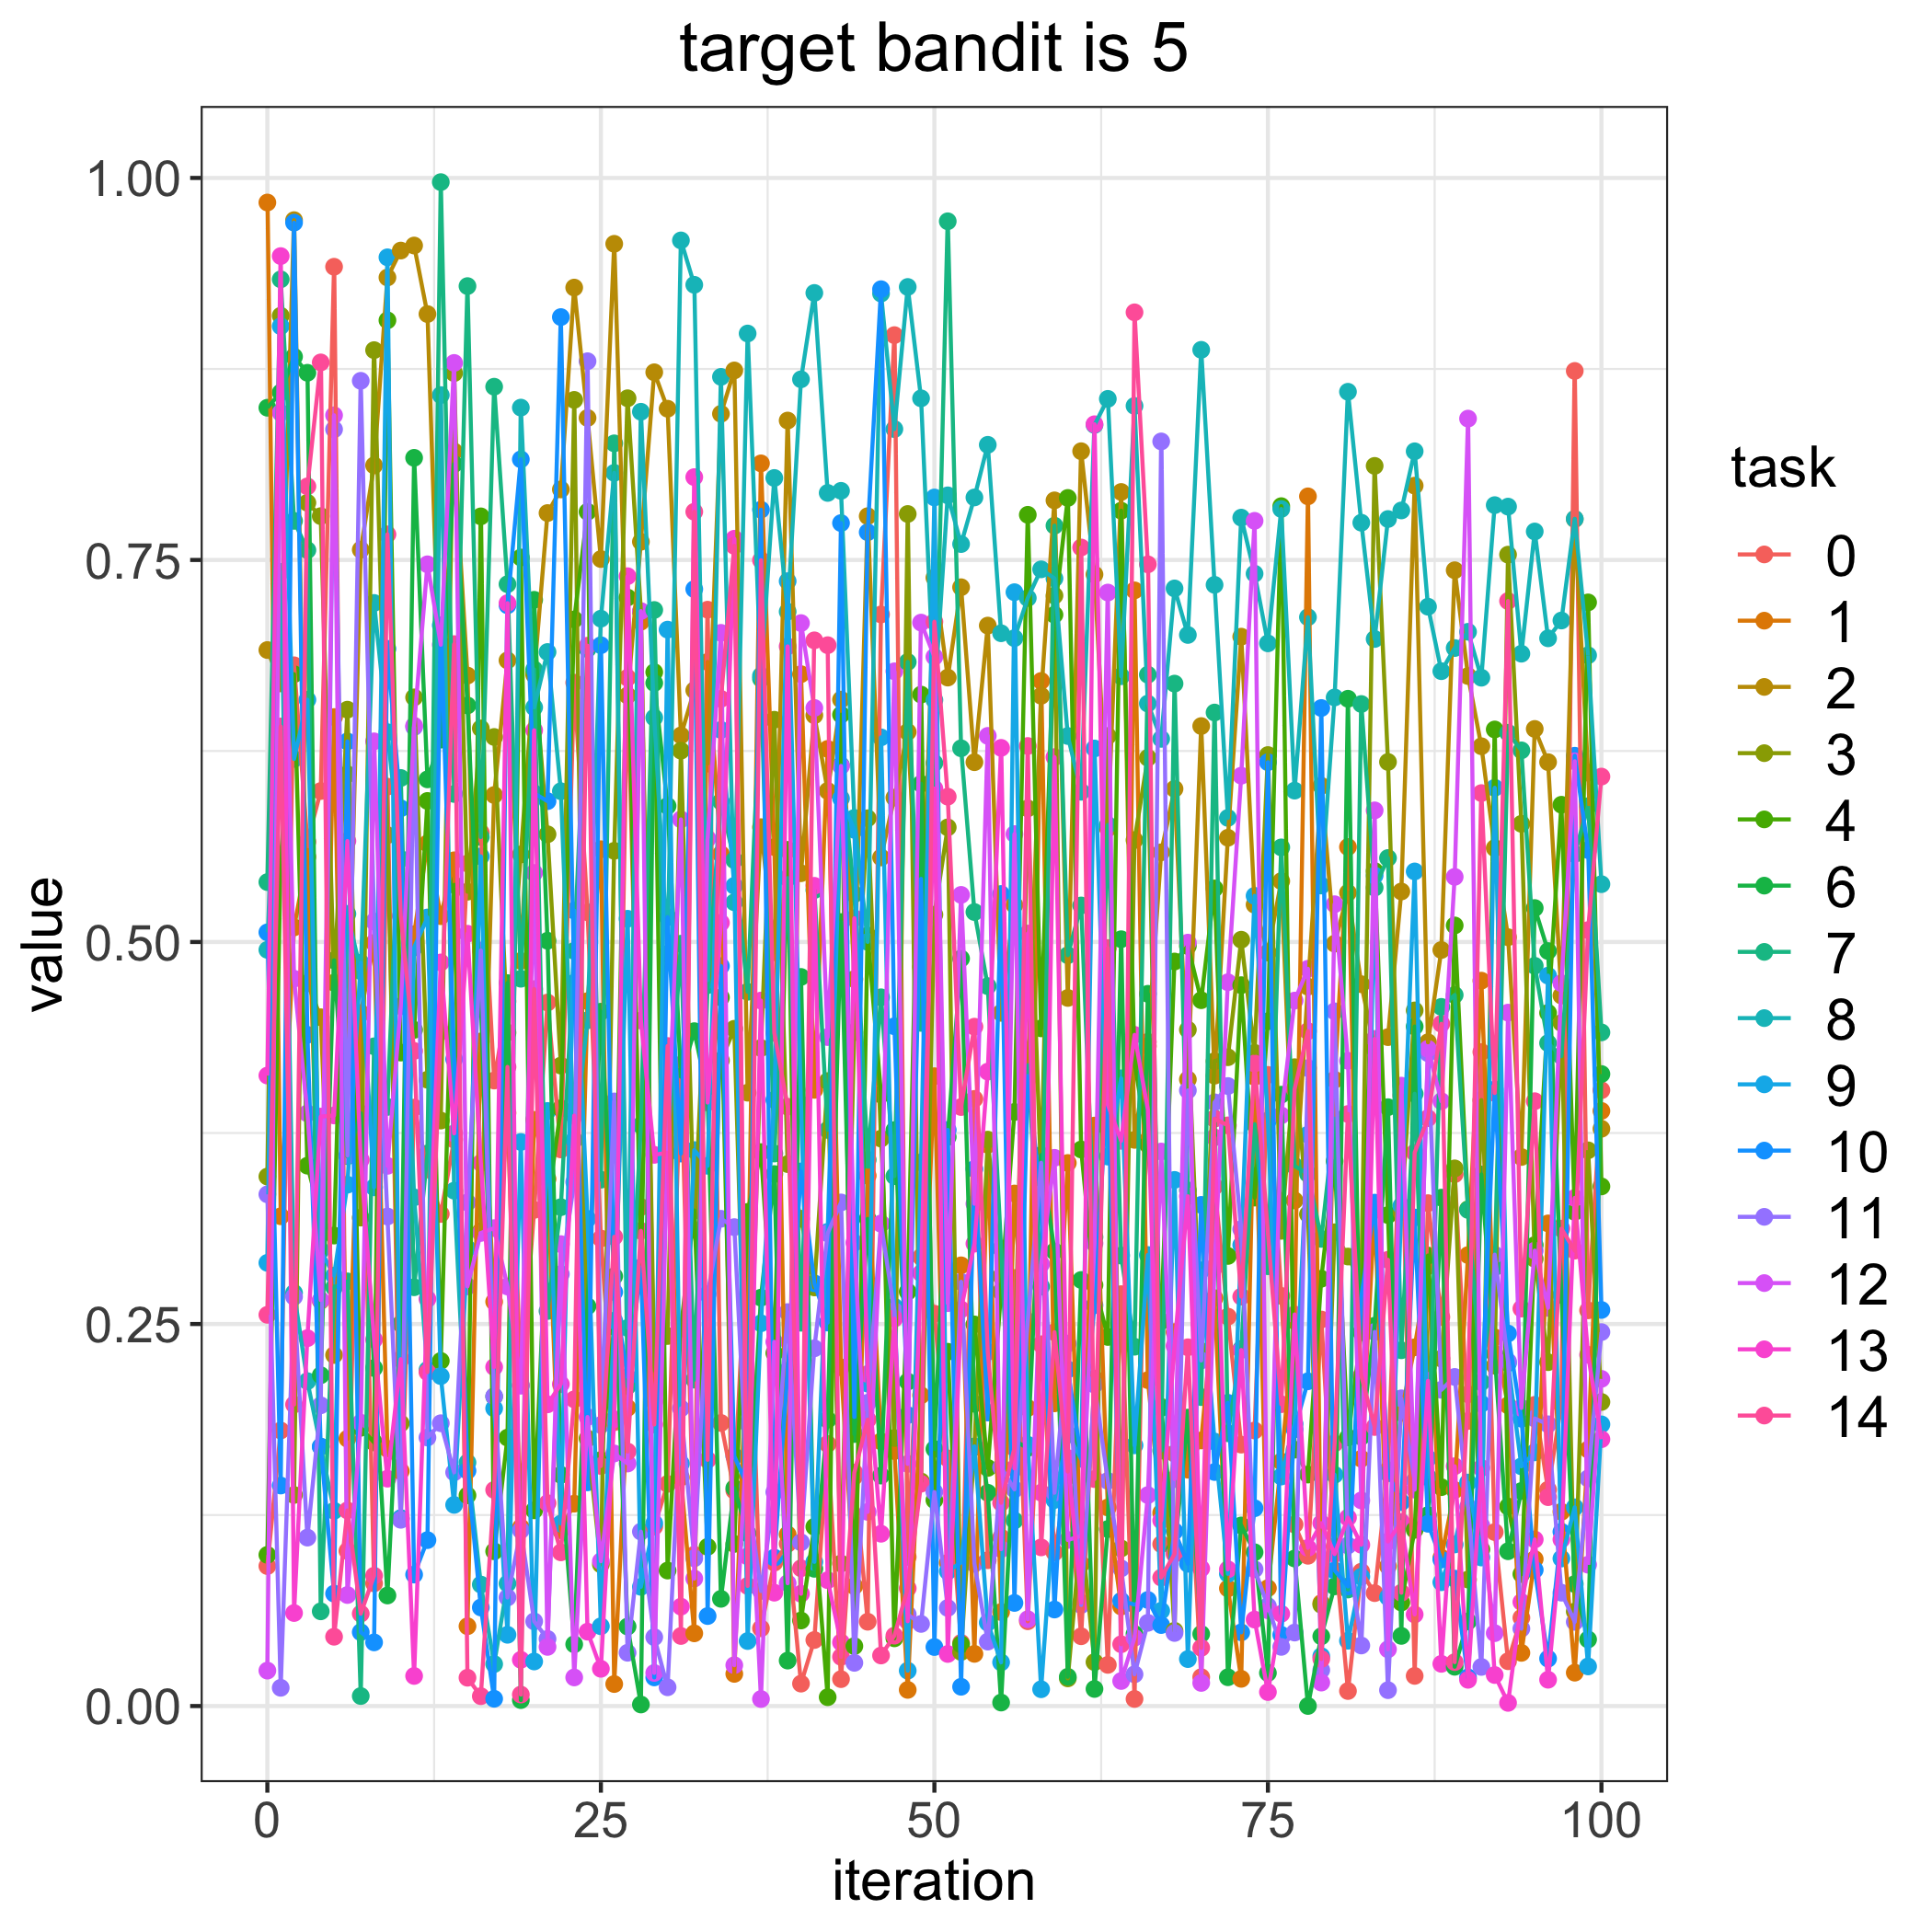

The table this chart was drawn from, first rows:
, 0.0, 1.0, 2.0, 3.0, 4.0, 6.0, 7.0, 8.0, 9.0, 10.0, 11.0, 12.0, 13.0, 14.0
0, 0.0916, 0.9839, 0.6911, 0.3465, 0.09892, 0.8496, 0.5392, 0.4949, 0.29, 0.5063, 0.3349, 0.02319, 0.4126, 0.256
1, 0.1803, 0.3205, 0.6692, 0.9098, 0.5531, 0.8596, 0.9336, 0.7423, 0.903, 0.1443, 0.01194, 0.8463, 0.9489, 0.641
2, 0.6811, 0.5095, 0.9724, 0.1381, 0.6752, 0.883, 0.7756, 0.2704, 0.6198, 0.9707, 0.2678, 0.476, 0.06087, 0.1973
3, 0.5656, 0.5557, 0.4731, 0.7874, 0.3536, 0.8725, 0.7564, 0.2126, 0.6585, 0.4393, 0.1102, 0.3878, 0.2407, 0.7982
4, 0.5988, 0.2652, 0.4507, 0.7787, 0.3202, 0.2165, 0.06197, 0.1698, 0.2982, 0.1697, 0.1968, 0.2657, 0.3857, 0.8793
5, 0.9419, 0.6472, 0.2297, 0.4734, 0.3079, 0.488, 0.274, 0.1278, 0.2817, 0.07357, 0.8355, 0.8447, 0.3865, 0.04536
6, 0.1015, 0.175, 0.4226, 0.652, 0.6097, 0.3599, 0.2779, 0.5184, 0.3412, 0.6312, 0.3603, 0.07266, 0.5661, 0.128
7, 0.453, 0.4535, 0.7567, 0.3196, 0.1821, 0.3878, 0.00654, 0.4809, 0.4864, 0.04836, 0.8672, 0.1854, 0.3575, 0.06044
8, 0.08027, 0.4995, 0.8119, 0.8873, 0.1725, 0.2212, 0.4317, 0.7219, 0.3394, 0.04166, 0.5134, 0.6313, 0.2398, 0.0853
9, 0.6017, 0.1683, 0.9349, 0.5699, 0.9068, 0.07234, 0.3921, 0.6373, 0.9481, 0.6918, 0.3204, 0.3535, 0.1488, 0.7668
10, 0.1229, 0.1537, 0.9525, 0.1849, 0.4276, 0.2501, 0.6073, 0.5543, 0.123, 0.5875, 0.1219, 0.458, 0.227, 0.517
11, 0.3916, 0.5051, 0.9558, 0.6601, 0.4425, 0.8168, 0.2741, 0.3329, 0.4964, 0.08603, 0.6407, 0.6416, 0.01969, 0.4287
12, 0.3511, 0.5645, 0.9109, 0.4099, 0.5923, 0.6064, 0.3616, 0.22, 0.516, 0.1086, 0.1757, 0.7472, 0.2664, 0.2185
13, 0.322, 0.5169, 0.6445, 0.3831, 0.2259, 0.6324, 0.9973, 0.8579, 0.2159, 0.7073, 0.1851, 0.6945, 0.4866, 0.4413
14, 0.3706, 0.5535, 0.821, 0.8723, 0.5374, 0.8127, 0.5969, 0.3372, 0.1316, 0.4233, 0.1529, 0.8789, 0.3748, 0.6949
15, 0.5514, 0.05222, 0.6744, 0.5329, 0.1379, 0.6548, 0.9292, 0.1594, 0.2993, 0.154, 0.3296, 0.2746, 0.5054, 0.01854
16, 0.5715, 0.4349, 0.3106, 0.6398, 0.7785, 0.4602, 0.5687, 0.07951, 0.556, 0.0645, 0.4944, 0.3096, 0.3554, 0.006446
17, 0.4093, 0.2646, 0.5962, 0.6342, 0.1013, 0.2026, 0.8634, 0.02747, 0.1948, 0.004754, 0.2027, 0.3127, 0.2219, 0.1414
18, 0.4611, 0.3881, 0.6843, 0.4407, 0.1756, 0.4731, 0.7341, 0.08015, 0.04663, 0.7203, 0.07102, 0.2746, 0.7217, 0.4182
19, 0.21, 0.1169, 0.4876, 0.5573, 0.7516, 0.003888, 0.476, 0.8497, 0.3691, 0.8158, 0.1151, 0.2096, 0.03025, 0.007509
20, 0.3247, 0.3836, 0.6748, 0.6764, 0.1281, 0.7239, 0.6783, 0.6535, 0.02916, 0.5973, 0.05542, 0.5452, 0.6385, 0.4692
21, 0.4604, 0.3449, 0.7807, 0.5705, 0.3275, 0.5008, 0.2585, 0.6898, 0.3894, 0.5922, 0.04393, 0.0387, 0.1974, 0.1328
22, 0.3642, 0.115, 0.7962, 0.4191, 0.3911, 0.1513, 0.3265, 0.5987, 0.1194, 0.9089, 0.2827, 0.3023, 0.2106, 0.1006
23, 0.6697, 0.1324, 0.9282, 0.8548, 0.7111, 0.04041, 0.4942, 0.3704, 0.5206, 0.4733, 0.3429, 0.01872, 0.3864, 0.2007
24, 0.5194, 0.4613, 0.8429, 0.1751, 0.7815, 0.2616, 0.6917, 0.4487, 0.3188, 0.1464, 0.8801, 0.1891, 0.04866, 0.6939
25, 0.3059, 0.5607, 0.7506, 0.09271, 0.161, 0.4544, 0.3444, 0.7116, 0.0522, 0.6942, 0.1839, 0.09478, 0.02437, 0.1571
26, 0.1857, 0.0144, 0.9569, 0.5597, 0.2482, 0.2812, 0.8263, 0.807, 0.2522, 0.2709, 0.3957, 0.1653, 0.1877, 0.3071
27, 0.6729, 0.1951, 0.6613, 0.8558, 0.7254, 0.05202, 0.2093, 0.2474, 0.5152, 0.2154, 0.03487, 0.1587, 0.7394, 0.1666
28, 0.3265, 0.7096, 0.7619, 0.7163, 0.285, 0.001012, 0.3801, 0.847, 0.078, 0.2871, 0.1141, 0.7165, 0.4486, 0.311
29, 0.1174, 0.1993, 0.8728, 0.2197, 0.6766, 0.6695, 0.7173, 0.6468, 0.1197, 0.01874, 0.04508, 0.02167, 0.3607, 0.1842
30, 0.1454, 0.3865, 0.849, 0.2422, 0.08866, 0.589, 0.3667, 0.4921, 0.7044, 0.5162, 0.01228, 0.3687, 0.3621, 0.4319
31, 0.4197, 0.1496, 0.6352, 0.6252, 0.247, 0.4118, 0.4989, 0.9591, 0.1587, 0.3616, 0.1948, 0.5802, 0.06505, 0.04585
32, 0.09901, 0.04757, 0.6647, 0.3117, 0.3243, 0.4416, 0.2136, 0.9301, 0.3638, 0.7309, 0.09667, 0.08343, 0.8042, 0.7815
33, 0.7175, 0.6833, 0.6168, 0.5082, 0.1042, 0.4, 0.4717, 0.475, 0.3535, 0.05889, 0.2695, 0.5676, 0.3949, 0.1611
34, 0.1852, 0.5575, 0.8457, 0.4225, 0.4637, 0.07016, 0.5919, 0.8698, 0.6388, 0.4842, 0.3189, 0.7023, 0.5126, 0.6591
35, 0.141, 0.02105, 0.874, 0.4432, 0.1061, 0.1426, 0.5535, 0.526, 0.5368, 0.1635, 0.3134, 0.02673, 0.7639, 0.7592
36, 0.3199, 0.2498, 0.4014, 0.1502, 0.3234, 0.113, 0.4674, 0.8982, 0.04253, 0.1439, 0.1392, 0.1849, 0.09795, 0.0786
37, 0.05086, 0.8132, 0.5751, 0.4306, 0.3625, 0.2673, 0.6723, 0.6742, 0.2505, 0.7829, 0.0753, 0.004588, 0.4617, 0.7498
38, 0.09384, 0.5621, 0.4932, 0.6454, 0.231, 0.3481, 0.3616, 0.8037, 0.3967, 0.09713, 0.14, 0.2383, 0.07418, 0.4405
39, 0.1062, 0.1123, 0.8412, 0.3547, 0.5603, 0.02974, 0.5418, 0.7162, 0.7361, 0.2194, 0.2578, 0.08038, 0.6934, 0.3922
40, 0.01466, 0.6753, 0.545, 0.3189, 0.05598, 0.4771, 0.2508, 0.8682, 0.3938, 0.3499, 0.1071, 0.7087, 0.07348, 0.09016
41, 0.04321, 0.4032, 0.6484, 0.2739, 0.1173, 0.08981, 0.534, 0.9247, 0.09436, 0.2766, 0.2341, 0.6532, 0.5368, 0.6974
42, 0.1715, 0.6264, 0.5989, 0.409, 0.005779, 0.1874, 0.377, 0.7939, 0.3103, 0.2509, 0.3094, 0.4378, 0.08236, 0.6942
43, 0.01761, 0.2216, 0.6586, 0.09327, 0.6487, 0.5131, 0.6156, 0.7952, 0.594, 0.7741, 0.3296, 0.6151, 0.04165, 0.0322
44, 0.1502, 0.07847, 0.4757, 0.4409, 0.03922, 0.178, 0.5313, 0.5812, 0.5734, 0.1892, 0.02828, 0.3032, 0.5156, 0.1528
45, 0.05517, 0.3471, 0.7787, 0.581, 0.5043, 0.3188, 0.3575, 0.5001, 0.211, 0.7681, 0.1985, 0.1271, 0.2173, 0.1874
46, 0.7143, 0.1732, 0.5553, 0.3713, 0.4001, 0.1508, 0.4638, 0.9243, 0.6339, 0.9272, 0.3157, 0.3158, 0.1128, 0.03308
47, 0.8971, 0.1669, 0.5945, 0.1754, 0.04431, 0.3769, 0.3468, 0.8357, 0.2613, 0.4448, 0.2585, 0.6771, 0.2536, 0.04605
48, 0.09755, 0.01058, 0.6375, 0.7801, 0.2712, 0.2123, 0.6833, 0.9287, 0.02314, 0.1904, 0.05998, 0.1585, 0.0555, 0.07704
49, 0.2939, 0.2034, 0.4836, 0.147, 0.6619, 0.6035, 0.447, 0.8558, 0.3558, 0.5413, 0.05374, 0.709, 0.2833, 0.1455
50, 0.2568, 0.4122, 0.7384, 0.5179, 0.1348, 0.1682, 0.6171, 0.6583, 0.7909, 0.03861, 0.1401, 0.6866, 0.6004, 0.7096
51, 0.1621, 0.0937, 0.673, 0.575, 0.2319, 0.3724, 0.9716, 0.7923, 0.08818, 0.377, 0.06419, 0.2637, 0.03408, 0.5951
52, 0.04134, 0.2884, 0.7322, 0.03539, 0.04033, 0.4892, 0.6268, 0.7604, 0.09393, 0.01261, 0.2776, 0.5308, 0.2595, 0.392
53, 0.3973, 0.03415, 0.6176, 0.1694, 0.2497, 0.1978, 0.5196, 0.7909, 0.1699, 0.3514, 0.09313, 0.3287, 0.3026, 0.4446
54, 0.09542, 0.3673, 0.7071, 0.3707, 0.1558, 0.1396, 0.4711, 0.8253, 0.05458, 0.1921, 0.04217, 0.6349, 0.4152, 0.2318
55, 0.1103, 0.0615, 0.4536, 0.2813, 0.2712, 0.002287, 0.2994, 0.702, 0.0286, 0.5314, 0.1562, 0.1027, 0.627, 0.133
56, 0.2802, 0.3354, 0.5242, 0.2067, 0.3888, 0.1736, 0.1214, 0.6988, 0.7289, 0.06747, 0.1418, 0.5706, 0.1555, 0.1689
57, 0.05548, 0.195, 0.4105, 0.5874, 0.7795, 0.1689, 0.4193, 0.7251, 0.171, 0.4124, 0.2519, 0.05681, 0.5056, 0.6283
58, 0.2367, 0.6708, 0.6611, 0.3455, 0.4435, 0.3605, 0.2745, 0.7439, 0.01099, 0.33, 0.3555, 0.2892, 0.1396, 0.1038
59, 0.1005, 0.1981, 0.789, 0.7267, 0.7141, 0.2975, 0.7724, 0.7379, 0.1348, 0.06316, 0.1396, 0.3587, 0.621, 0.2447
... 41 more rows
